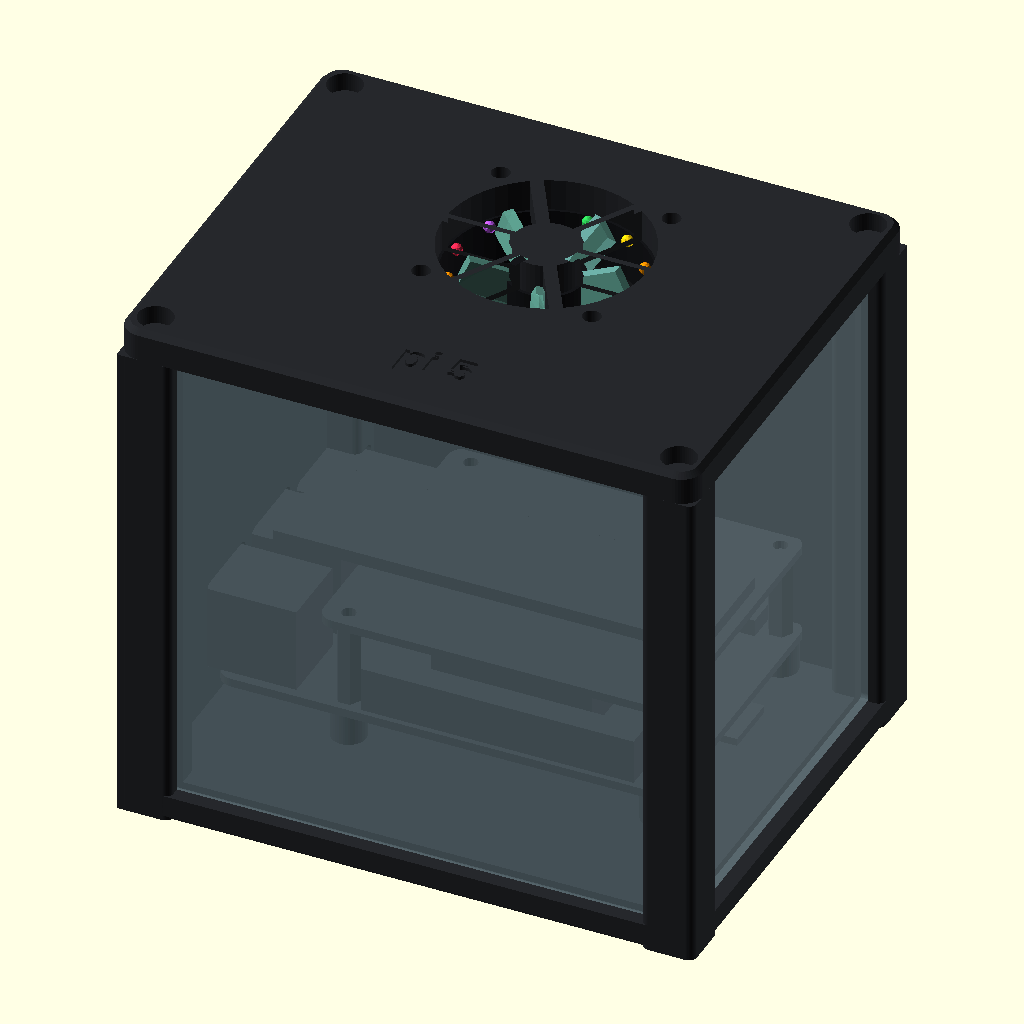
Cell 1 — every parameter at its default value.
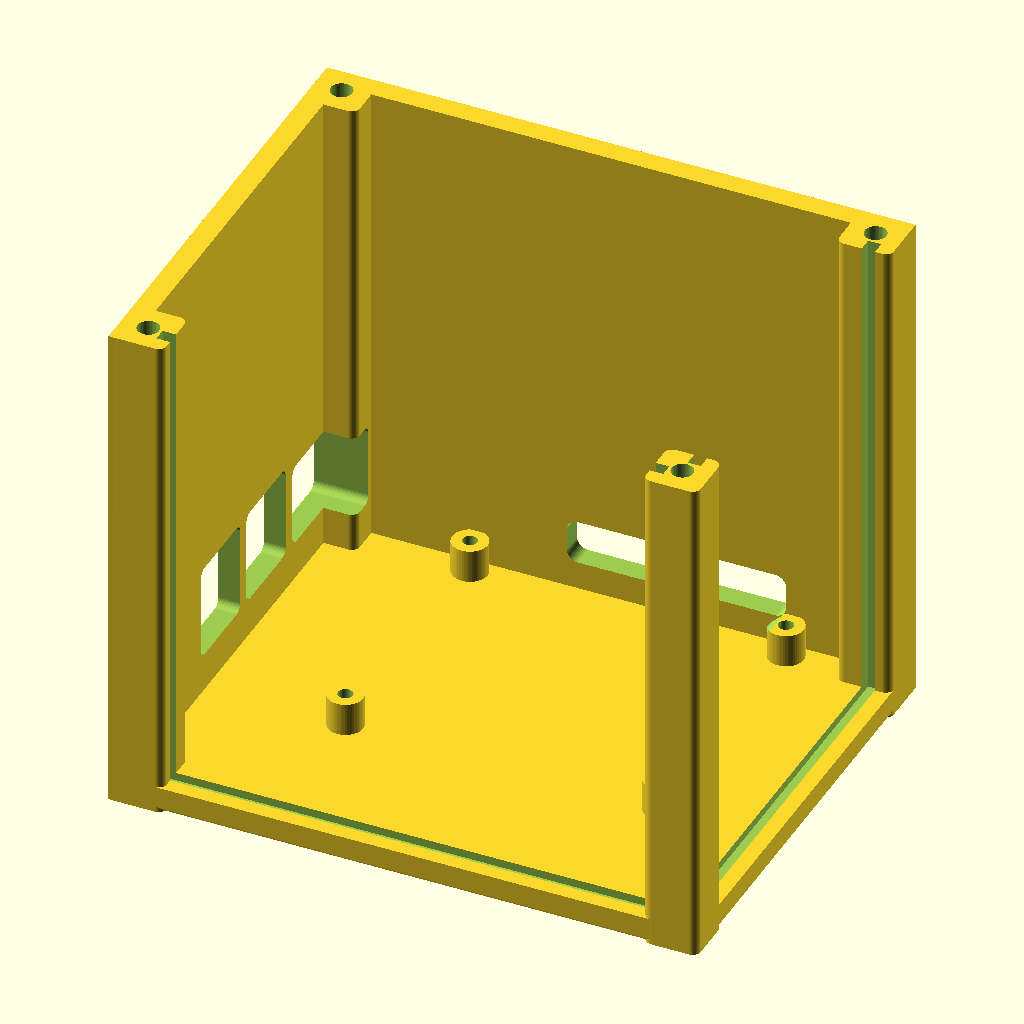
Cell 2: part = "base" (everything else at default).
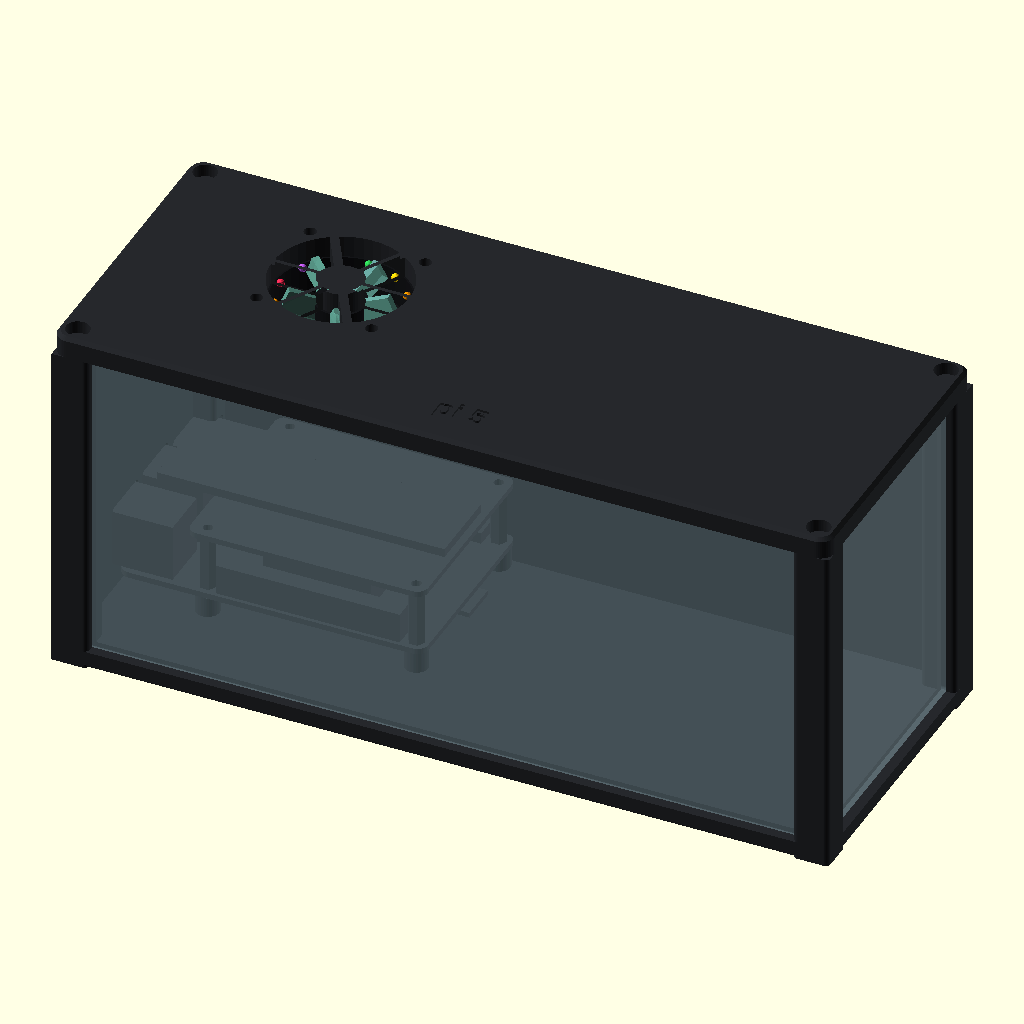
Cell 3: the same model with W = 216.
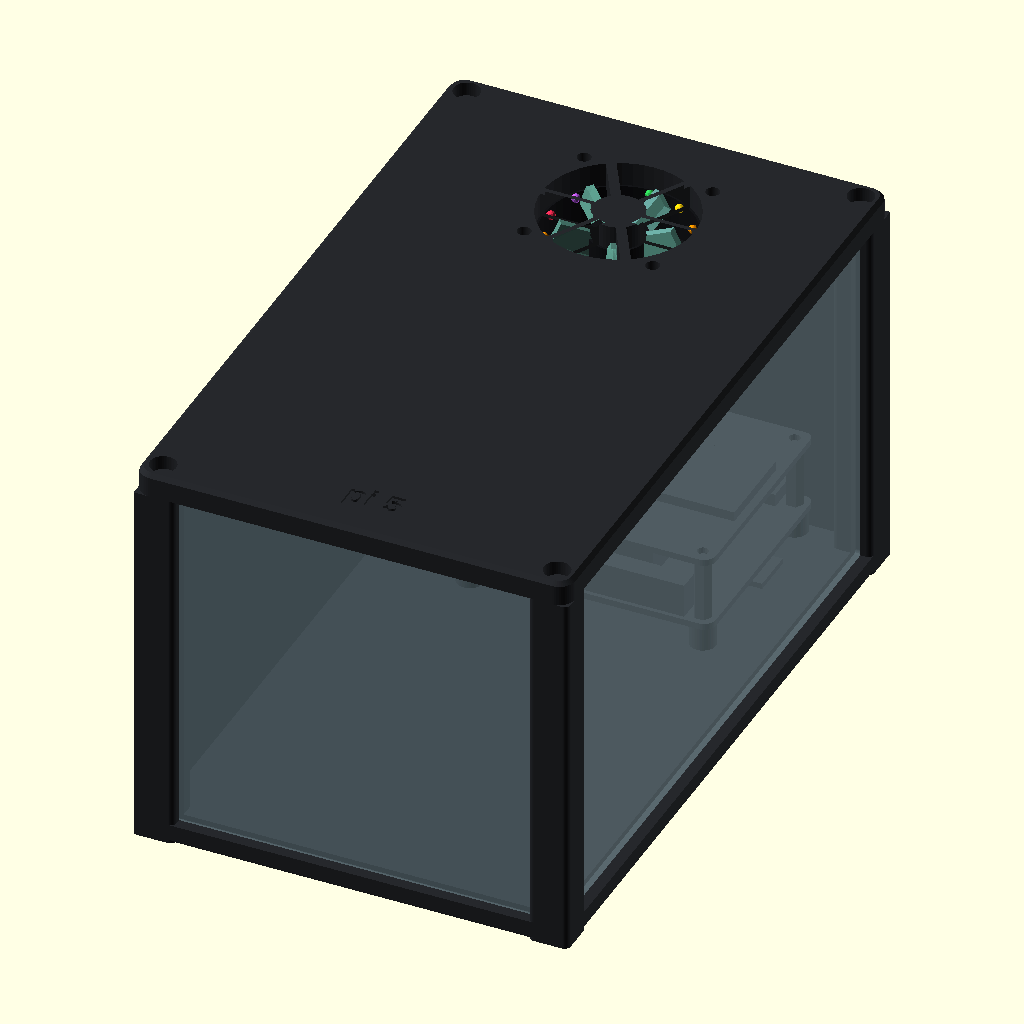
Cell 4: the same model with D = 172.
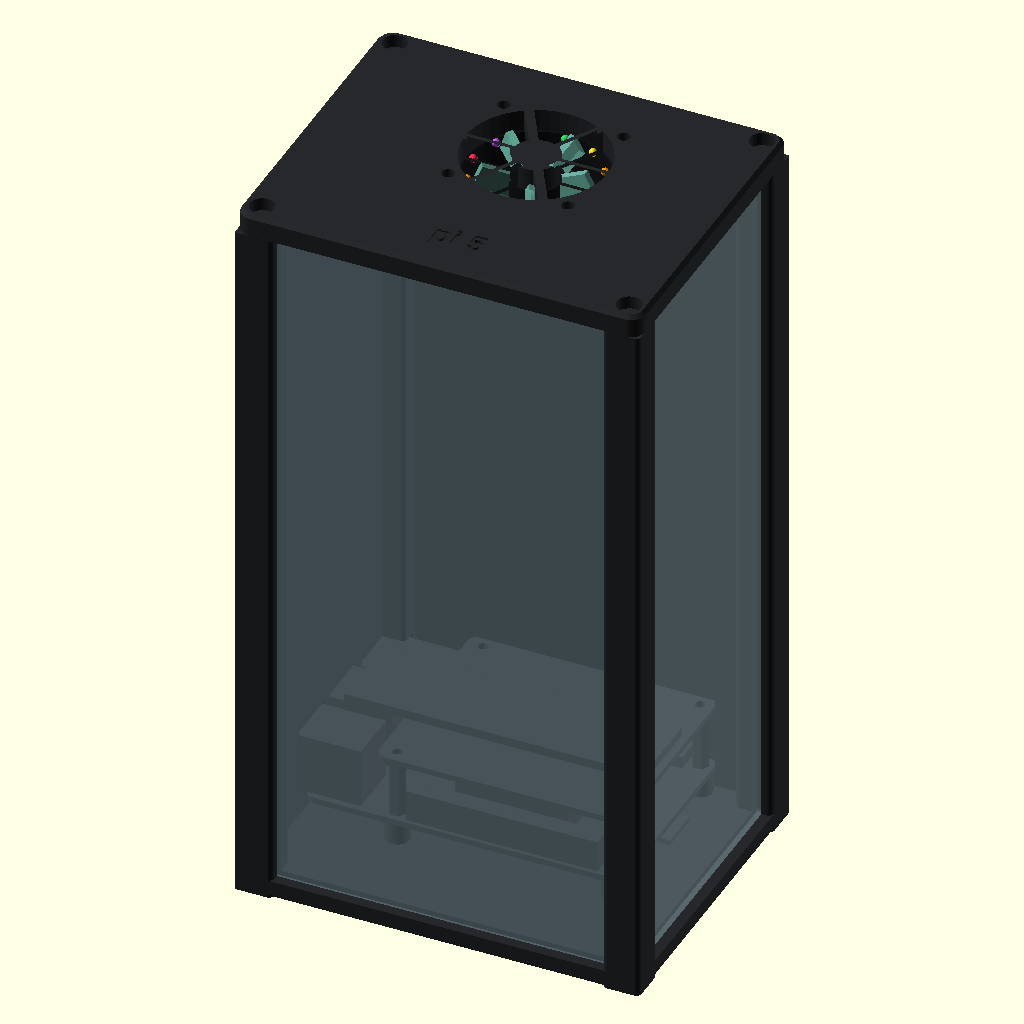
Cell 5: the same model with H = 200.
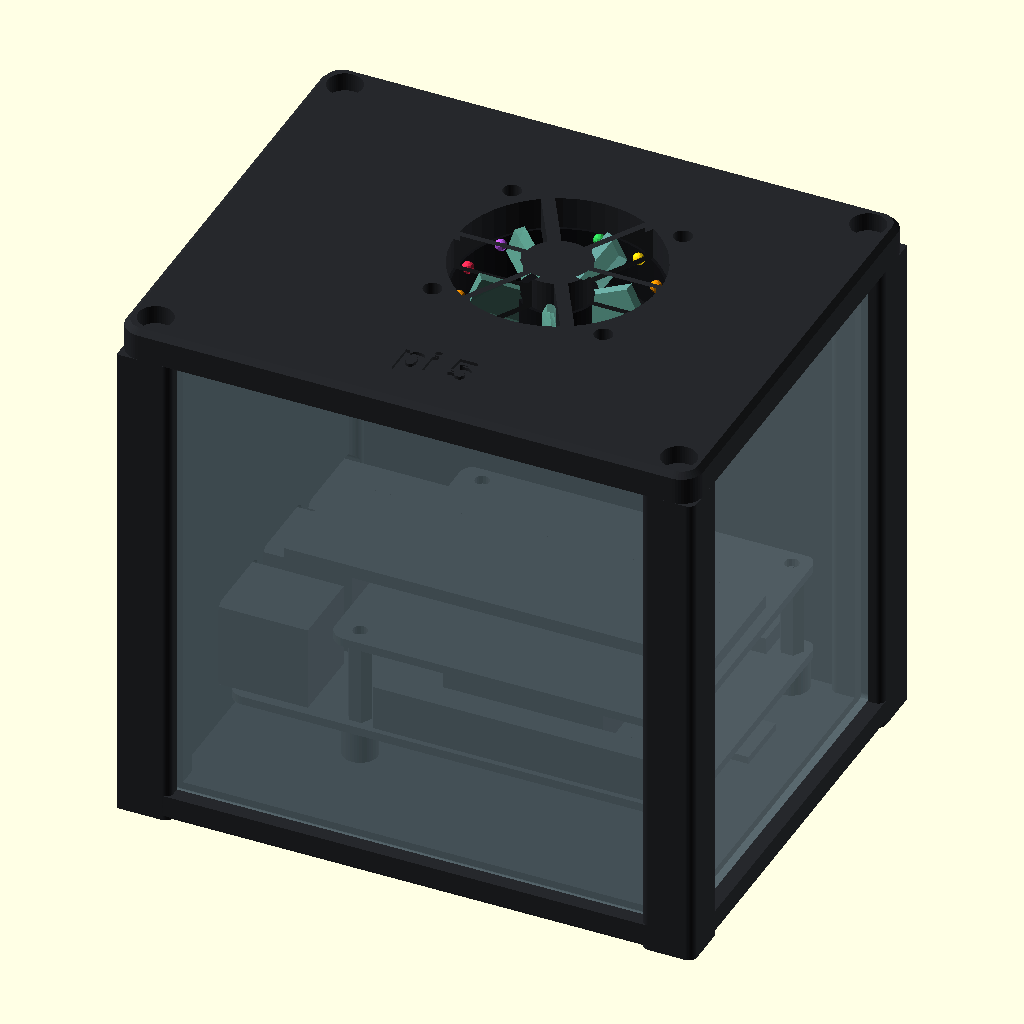
Cell 6 — wall set to 8, the other parameters unchanged.
The same orthographic view direction (rotation 55°, 0°, 25°; colour scheme Cornfield) for every cell, with the view re-fitted per cell, so scale and position can differ between cells.
Source of the model, showcase.scad:
// Showcase case: printed frame, clear front and right panels, the Pi 5 on display.
// Modelled on the "glass box" desk builds: solid left and back walls carry the ports.
//
//   openscad -D 'part="base"' -o showcase-base.stl showcase.scad
//
// Print orientation (all exported that way, no supports):
//   base   floor down             top   top face down
//   panel_front / panel_side      SVG outlines for 2 mm acrylic (or print in clear PETG)
//
// Frame: X = width seen from the front, Y = depth (front at 0), Z = up.
include <pi5.scad>

/* [Build] */
part = "assembly";   // [assembly, base, top, panel_front, panel_side]
explode = 0;

/* [Size] */
W = 108;             // outside width
D = 86;              // outside depth
H = 100;             // outside height
wall = 4;            // printed left / back walls
post = 10;           // corner posts
fl = 5;              // floor
lid = 6;
pt = 2;              // panel thickness
gd = 2.5;            // panel groove depth in the posts
fan = 40;            // lid fan, 0 for none

/* [Pi 5 + X1001] */
hs_bottom = 6;
hat_standoff = 16;

$fn = 48;
FONT = "Liberation Sans:style=Bold";

g = pt + 0.4;                              // groove width
PI = 4;                                    // panel centre plane, from the outer face
Hw = H - lid;                              // wall / post height
X0 = wall - 1 + PI5_W + PI5_OVERHANG;      // Pi x=0; USB/LAN fronts 1 mm into the left wall
Y0 = D - wall + 0.5;                       // micro-HDMI edge into the back wall
Z0 = fl + hs_bottom;
POSTS = [[0, 0], [W - post, 0], [W - post, D - post], [0, D - post]];
SCREWS = [for (p = POSTS) p + [post / 2, post / 2]];
CPU = [X0 - 35, Y0 - 30];                  // fan sits over the SoC
// panel sizes: [width, height]
PANEL_F = [W - 2 * post + 2 * gd - 0.6, Hw - fl + 3 - 0.6];
PANEL_S = [D - 2 * post + 2 * gd - 0.6, PANEL_F[1]];

assert(X0 + 2.5 < W - PI - g / 2 - 1, "microSD would hit the side panel");
assert(Y0 - PI5_D > PI + g / 2 + 5, "Pi too close to the front panel");

module rr(x, y, w, h, r) translate([x, y]) pi5_rr(w, h, r);
module pi_place() translate([X0, Y0, Z0]) rotate([0, 0, 180]) children();   // USB/LAN left, power/HDMI back, GPIO to the front glass
module grooves() {   // 1.5 mm into the floor and the lid, gd into the posts
  translate([post - gd, PI - g / 2, fl - 1.5]) cube([W - 2 * post + 2 * gd, g, Hw - fl + 3]);
  translate([W - PI - g / 2, post - gd, fl - 1.5]) cube([g, D - 2 * post + 2 * gd, Hw - fl + 3]);
}

module base() difference() {
  union() {
    hull() { translate([1, 1, 0]) linear_extrude(1) rr(0, 0, W - 2, D - 2, 3); translate([0, 0, 1]) linear_extrude(fl - 1) rr(0, 0, W, D, 4); }
    cube([wall, D, Hw]);
    translate([0, D - wall, 0]) cube([W, wall, Hw]);
    for (p = POSTS) translate(p) linear_extrude(Hw) rr(0, 0, post, post, 1.5);
    pi_place() for (h = PI5_HOLES) translate([h[0], h[1], -hs_bottom]) cylinder(d = 6.5, h = hs_bottom + 0.1);
  }
  grooves();
  for (s = SCREWS) translate([s[0], s[1], Hw - 7]) cylinder(d = 4, h = 8);     // M3 heat-set inserts for the lid
  pi_place() {
    pi5_cut_right(10);
    pi5_cut_bottom(10);
    for (h = PI5_HOLES) {                                                    // M2.5 from below into the X1001 brass standoffs
      translate([h[0], h[1], -20]) cylinder(d = 2.7, h = 30);
      translate([h[0], h[1], -Z0 - 1]) cylinder(d = 5.2, h = 2.5);
    }
  }
  for (z = [Hw * 0.45 : 6 : Hw - 10]) translate([W * 0.25, D - wall - 1, z]) rotate([-90, 0, 0])   // back wall vents
    linear_extrude(wall + 2) rr(0, 0, W * 0.5, 2.6, 1.3);
  for (x = [12, W - 12], y = [12, D - 12]) translate([x, y, -1]) cylinder(d = 10.5, h = 2);         // bumpon feet
  for (p = [[PI5_LAN, "LAN"], [PI5_USB[0], "USB"], [PI5_USB[1], "USB"]])
    translate([-0.4, Y0 - p[0], Z0 + 23]) multmatrix([[0, 0, 1, 0], [-1, 0, 0, 0], [0, 1, 0, 0]])
      linear_extrude(1) text(p[1], size = 3, font = FONT, halign = "center", valign = "center");
  for (p = [[PI5_USBC, "5V"], [PI5_HDMI[0], "HDMI0"], [PI5_HDMI[1], "HDMI1"]])
    translate([X0 - p[0], D + 0.4, Z0 + 12]) rotate([90, 0, 0]) mirror([1, 0, 0])
      linear_extrude(1) text(p[1], size = 2.6, font = FONT, halign = "center", valign = "center");
}

module top() difference() {
  hull() { translate([0, 0, Hw]) linear_extrude(lid - 1) rr(0, 0, W, D, 4); translate([0, 0, H - 1]) linear_extrude(1) rr(1, 1, W - 2, D - 2, 3); }
  grooves();
  for (s = SCREWS) translate([s[0], s[1], Hw - 1]) { cylinder(d = 3.4, h = lid + 2); translate([0, 0, lid - 2.5]) cylinder(d = 6.5, h = 5); }
  if (fan > 0) translate([CPU[0], CPU[1], Hw - 1]) {
    linear_extrude(lid + 2) difference() {
      circle(d = fan - 2);
      circle(d = fan * 0.32);
      for (a = [0 : 60 : 359]) rotate(a) translate([fan * 0.1, -1.2]) square([fan, 2.4]);
    }
    for (i = [-1, 1], j = [-1, 1]) translate([i * fan * 0.4, j * fan * 0.4, 0]) cylinder(d = 3.4, h = lid + 2);
  }
  translate([W / 2, 12, H - 0.6]) linear_extrude(1) text("pi 5", size = 6, font = FONT, halign = "center", valign = "center");
}

module panel(s) pi5_rr(s[0], s[1], 1);

module assembly() {
  color("#26282c") base();
  translate([0, 0, explode]) color("#26282c") top();
  color("#2b2d31") pi_place() pi5_dummy(hat_standoff);
  if (fan > 0) translate([CPU[0], CPU[1], Hw - 10 + explode]) fan_dummy(fan);
  color([0.75, 0.9, 0.95, 0.25]) {   // glass last: the preview only shows what is drawn before a transparent part
    translate([post - gd + 0.3, PI + pt / 2 - explode, fl - 1.2]) rotate([90, 0, 0]) linear_extrude(pt) panel(PANEL_F);
    translate([W - PI + pt / 2 + explode, post - gd + 0.3 + PANEL_S[0], fl - 1.2]) rotate([90, 0, -90]) linear_extrude(pt) panel(PANEL_S);
  }
}

if (part == "base") base();
else if (part == "top") translate([0, 0, H]) rotate([180, 0, 0]) top();
else if (part == "panel_front") panel(PANEL_F);
else if (part == "panel_side") panel(PANEL_S);
else assembly();
Parameter table extracted from the source (name, type, default, range or options):
part: string, default "assembly", options "assembly", "base", "top", "panel_front", "panel_side"
explode: number, default 0
W: number, default 108
D: number, default 86
H: number, default 100
wall: number, default 4
post: number, default 10
fl: number, default 5
lid: number, default 6
pt: number, default 2
gd: number, default 2.5
fan: number, default 40
hs_bottom: number, default 6
hat_standoff: number, default 16
FONT: string, default "Liberation Sans:style=Bold"
PI: number, default 4
